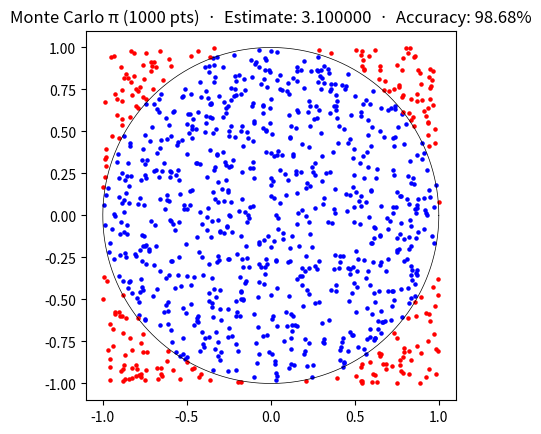

Here is the Python script that generated this plot:

import random  
import math
import matplotlib.pyplot as plt
import numpy as np
import time

start = time.perf_counter()

def estimate_pi(num_points):

    x_inside, y_inside = [], []
    x_outside, y_outside = [], []
    circle_points = 0
    points = []

    theta = np.linspace(0, 2*np.pi, 500)
    x_circle = np.cos(theta)
    y_circle = np.sin(theta)
    plt.plot(x_circle, y_circle, color="black", linewidth=0.5)


    for i in range(num_points):
        x = random.uniform(-1,1)
        y = random.uniform(-1,1)
        points.append([x,y])

        if x*x + y*y <= 1:
            circle_points += 1
            x_inside.append(x)
            y_inside.append(y)
        else:
            x_outside.append(x)
            y_outside.append(y)

    percentage_inside = circle_points / num_points
    pi_est = 4 * percentage_inside
    relative_error = abs(pi_est - math.pi) / math.pi
    accuracy = 1 - relative_error
    accuracy = max(0, accuracy)

    end = time.perf_counter()

    print(f"Estimate: {pi_est:.6f}, Accuracy: {accuracy*100:.2f}%")
    print(f"Elapsed: {end - start:.6f} seconds")
    
    if num_points < 1000000:
        plt.scatter(x_inside, y_inside, color="blue", s=5)
        plt.scatter(x_outside, y_outside, color="red", s=5)
        plt.gca().set_aspect("equal")
        plt.title(f"Monte Carlo π ({num_points} pts)  ·  Estimate: {pi_est:.6f}  ·  Accuracy: {accuracy*100:.2f}%")
        plt.show()

    return pi_est, accuracy




# Only runs when you run the file directly
if __name__ == "__main__":
    estimate_pi(1000)   # this actually calls your function


